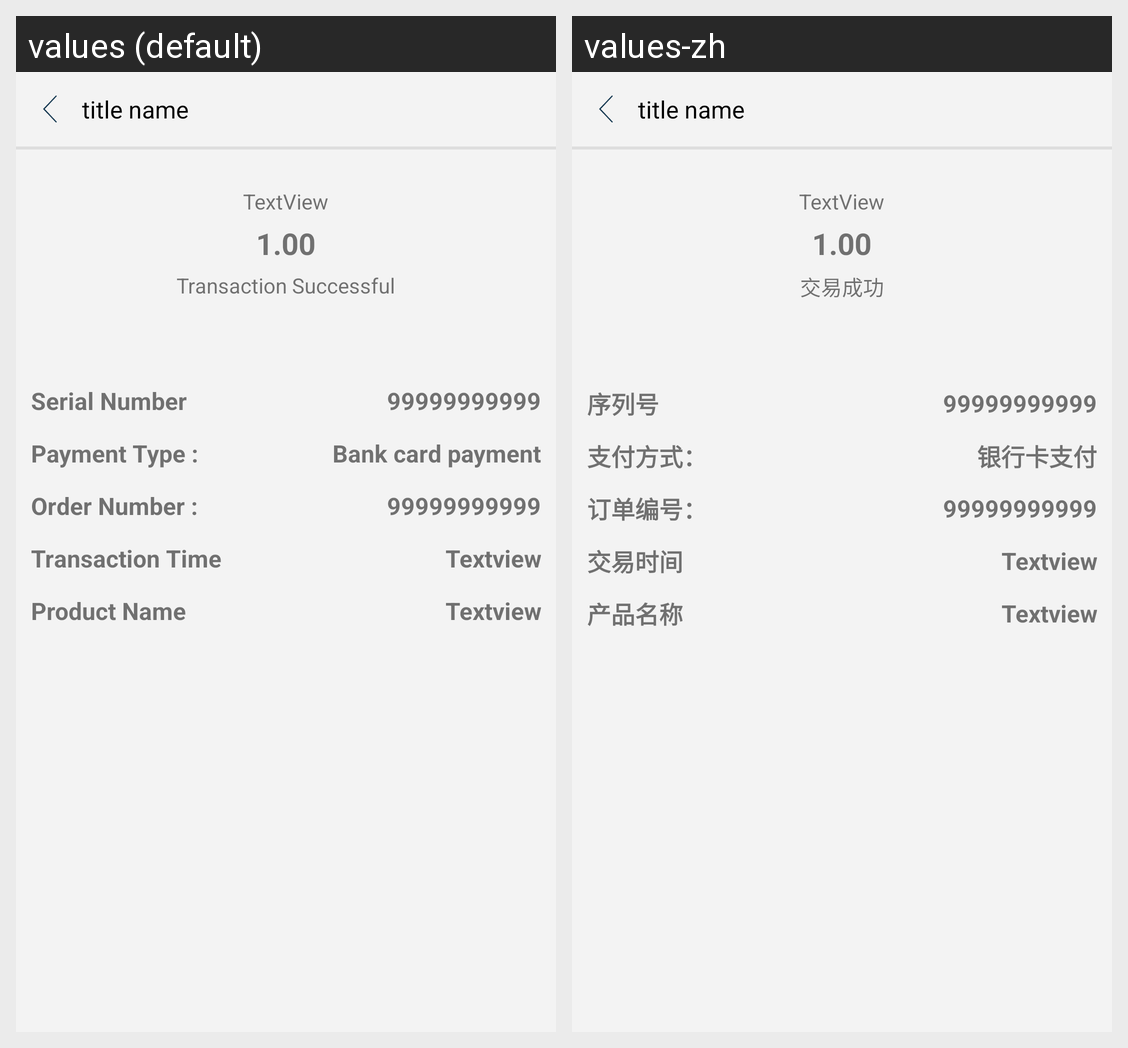

This grid shows one Android layout under two languages. Give, for every string resource on the screen, its name, the default text and each shown locale's text.
Android screen res/layout/activity_scanpay.xml rendered under 2 locales, left to right: values (default), values-zh. Device: Nexus 5 (rendered at 1080×1920; each locale shown at half size, 540×960, under a caption strip naming it); theme Main_AppTheme.
Strings drawn on this screen, with the default value and each locale's value (text and hints the layout hard-codes, and strings that could not be matched under every locale, appear in the picture but are not listed):

pay_result
  values: Transaction Successful
  values-zh: 交易成功

serial_number
  values: Serial Number
  values-zh: 序列号

payment_type
  values: Payment Type :
  values-zh: 支付方式：

bank_card_payment
  values: Bank card payment
  values-zh: 银行卡支付

order_number
  values: Order Number :
  values-zh: 订单编号：

create_time
  values: Transaction Time
  values-zh: 交易时间

product_name
  values: Product Name
  values-zh: 产品名称
